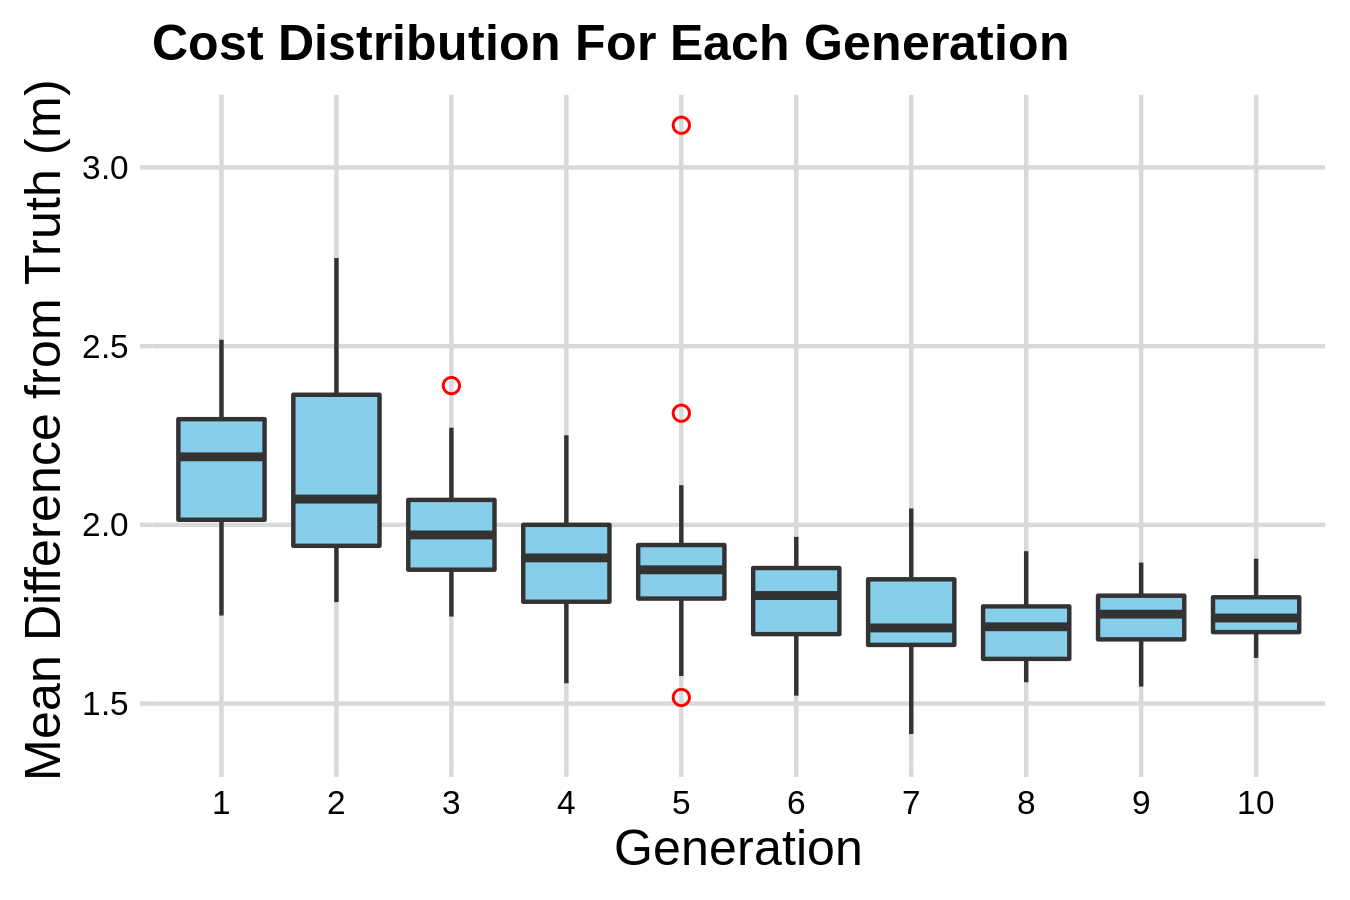

The file beside this chart, header and first rows:
agent_id, generation_number, fitness, p_11, p_22, p_33, p_44, q_11, q_22, q_33, q_44, r_11, r_22, r_33, r_44
1, 1, 2.282, 0.4769, 0.467, 0.4909, 0.3889, 0.7338, 0.4624, 0.4931, 0.4809, 0.539, 0.5422, 0.3561, 0.3761
2, 1, 1.871, 0.4487, 0.533, 0.6866, 0.4822, 0.439, 0.4771, 0.5101, 0.5931, 0.5104, 0.3598, 0.4423, 0.3594
3, 1, 2.17, 0.7129, 0.3882, 0.372, 0.4821, 0.6228, 0.3056, 0.5344, 0.7298, 0.5012, 0.541, 0.5752, 0.5079
4, 1, 1.796, 0.5119, 0.3089, 0.3484, 0.564, 0.3311, 0.417, 0.361, 0.4748, 0.4195, 0.4542, 0.4787, 0.585
5, 1, 2.152, 0.3585, 0.5755, 0.4501, 0.5283, 0.5291, 0.4728, 0.6023, 0.5473, 0.5576, 0.4777, 0.3463, 0.5019
6, 1, 2.246, 0.5693, 0.6199, 0.4943, 0.6295, 0.571, 0.5926, 0.3658, 0.5614, 0.6534, 0.3, 0.5489, 0.364
7, 1, 2.009, 0.58, 0.4752, 0.4378, 0.6604, 0.4669, 0.458, 0.516, 0.3945, 0.5093, 0.4812, 0.6072, 0.574
8, 1, 800, 0.539, 0.4152, 0.4832, 0.3443, 0.2481, 0.7991, 0.3573, 0.6692, 0.7108, 0.6188, 0.4781, 0.6193
9, 1, 2.428, 0.6718, 0.3913, 0.5648, 0.55, 0.5698, 0.5137, 0.6837, 0.2417, 0.3971, 0.4038, 0.5203, 0.4929
10, 1, 1.746, 0.4956, 0.7513, 0.5974, 0.5482, 0.2922, 0.3409, 0.5904, 0.5416, 0.6355, 0.4637, 0.3965, 0.6398
11, 1, 0.0, 0.6009, 0.4028, 0.5681, 0.4856, 0.5528, 0.6422, 0.5885, 0.5626, 0.2546, 0.4655, 0.4589, 0.4885
12, 1, 800, 0.5477, 0.2162, 0.4269, 0.4155, 0.7081, 0.4677, 0.6096, 0.5392, 0.5358, 0.5464, 0.5719, 0.3886
13, 1, 2.3, 0.6023, 0.5332, 0.7598, 0.5139, 0.5578, 0.5848, 0.4411, 0.5081, 0.5666, 0.4646, 0.4261, 0.6085
14, 1, 2.132, 0.3745, 0.3103, 0.4286, 0.4852, 0.2909, 0.4997, 0.4868, 0.5802, 0.3095, 0.4756, 0.457, 0.4623
15, 1, 2.109, 0.5433, 0.4552, 0.5461, 0.2655, 0.4097, 0.4475, 0.38, 0.4853, 0.542, 0.4406, 0.3531, 0.5101
16, 1, 2.031, 0.5256, 0.5762, 0.5257, 0.4219, 0.4676, 0.4382, 0.5402, 0.5047, 0.6002, 0.4807, 0.6327, 0.5327
17, 1, 2.518, 0.3831, 0.5005, 0.4967, 0.5261, 0.6516, 0.4682, 0.4087, 0.5281, 0.5777, 0.5125, 0.483, 0.3983
18, 1, 2.433, 0.3118, 0.4107, 0.4741, 0.5534, 0.5563, 0.5458, 0.425, 0.4646, 0.4924, 0.5374, 0.4587, 0.5908
19, 1, 1.844, 0.5788, 0.4609, 0.5447, 0.3213, 0.4768, 0.4678, 0.4082, 0.4092, 0.3278, 0.4769, 0.4816, 0.5541
20, 1, 2.38, 0.4903, 0.5444, 0.4969, 0.6131, 0.4135, 0.6435, 0.5253, 0.4892, 0.6149, 0.5303, 0.4899, 0.3875
21, 1, 1.809, 0.6485, 0.51, 0.5984, 0.5933, 0.4251, 0.3155, 0.5126, 0.2744, 0.5364, 0.3164, 0.5103, 0.4021
22, 1, 2.318, 0.5146, 0.5342, 0.5854, 0.3887, 0.4606, 0.5303, 0.5277, 0.5978, 0.5507, 0.4566, 0.4054, 0.3232
23, 1, 2.211, 0.6441, 0.3332, 0.5085, 0.5046, 0.5968, 0.4965, 0.4221, 0.7205, 0.4767, 0.3861, 0.5272, 0.4855
24, 1, 2.229, 0.5272, 0.6071, 0.5142, 0.5792, 0.516, 0.3042, 0.6463, 0.4933, 0.461, 0.5994, 0.4916, 0.4745
25, 1, 2.275, 0.4952, 0.4611, 0.3914, 0.4959, 0.6218, 0.5349, 0.5709, 0.442, 0.5089, 0.3204, 0.6685, 0.5245
26, 2, 1.905, 0.58, 0.4752, 0.5142, 0.5792, 0.4669, 0.3042, 0.6463, 0.3945, 0.461, 0.4812, 0.4916, 0.4745
27, 2, 1.958, 0.5146, 0.5342, 0.5854, 0.5283, 0.4606, 0.4728, 0.6023, 0.5978, 0.5576, 0.4566, 0.4054, 0.3232
28, 2, 1.79, 0.3745, 0.3089, 0.3484, 0.4852, 0.2909, 0.4997, 0.4868, 0.4748, 0.3095, 0.4542, 0.4787, 0.4623
29, 2, 1.784, 0.3745, 0.467, 0.4286, 0.3889, 0.2909, 0.4624, 0.4868, 0.4809, 0.3095, 0.5422, 0.457, 0.4623
30, 2, 2.288, 0.6009, 0.4028, 0.5447, 0.4856, 0.5528, 0.4678, 0.4082, 0.4092, 0.2546, 0.4769, 0.4816, 0.4885
31, 2, 1.914, 0.5693, 0.6199, 0.5461, 0.2655, 0.4097, 0.4475, 0.3658, 0.5614, 0.542, 0.4406, 0.3531, 0.5101
32, 2, 2.024, 0.5433, 0.4609, 0.5447, 0.3213, 0.4768, 0.4475, 0.4082, 0.4853, 0.3278, 0.4769, 0.3531, 0.5101
33, 2, 1.897, 0.4952, 0.4611, 0.6866, 0.4959, 0.439, 0.5349, 0.5709, 0.5931, 0.5104, 0.3598, 0.6685, 0.5245
34, 2, 2.246, 0.5256, 0.533, 0.6866, 0.4219, 0.4676, 0.4771, 0.5101, 0.5931, 0.5104, 0.3598, 0.6327, 0.5327
35, 2, 2.313, 0.6485, 0.51, 0.4969, 0.5933, 0.4251, 0.6435, 0.5253, 0.4892, 0.5364, 0.5303, 0.4899, 0.4021
36, 2, 2.387, 0.4769, 0.467, 0.4909, 0.3889, 0.5528, 0.6422, 0.4931, 0.5626, 0.2546, 0.5422, 0.3561, 0.4885
37, 2, 1.992, 0.5256, 0.5762, 0.5257, 0.5482, 0.2922, 0.4575, 0.5904, 0.5047, 0.6355, 0.4807, 0.6327, 0.6398
38, 2, 2.072, 0.5015, 0.467, 0.5974, 0.3889, 0.2922, 0.4624, 0.4931, 0.4809, 0.539, 0.5422, 0.3965, 0.6398
39, 2, 2.364, 0.6023, 0.4028, 0.7598, 0.5139, 0.5578, 0.641, 0.5885, 0.5081, 0.5666, 0.4655, 0.4261, 0.6085
40, 2, 1.941, 0.58, 0.4752, 0.4378, 0.6604, 0.4669, 0.458, 0.5344, 0.7298, 0.5093, 0.4812, 0.5752, 0.5079
41, 2, 2.635, 0.7129, 0.5342, 0.5854, 0.4821, 0.6228, 0.5303, 0.5277, 0.7298, 0.5012, 0.541, 0.5752, 0.5079
42, 2, 2.747, 0.6441, 0.6071, 0.5114, 0.5046, 0.516, 0.4965, 0.6463, 0.7205, 0.4767, 0.3861, 0.4916, 0.4855
43, 2, 2.25, 0.5256, 0.3089, 0.5257, 0.564, 0.3311, 0.417, 0.361, 0.4748, 0.4195, 0.4807, 0.4787, 0.585
44, 2, 2.328, 0.4487, 0.533, 0.4943, 0.4822, 0.571, 0.6044, 0.3658, 0.5614, 0.5104, 0.3598, 0.539, 0.3594
45, 2, 2.474, 0.3585, 0.5755, 0.5257, 0.4219, 0.5291, 0.4728, 0.6023, 0.5473, 0.5576, 0.4777, 0.6327, 0.5327
46, 2, 2.008, 0.6485, 0.5444, 0.5984, 0.5933, 0.4251, 0.6435, 0.5253, 0.4892, 0.6149, 0.3164, 0.4899, 0.3875
47, 2, 1.982, 0.4952, 0.4552, 0.3914, 0.2655, 0.4097, 0.5349, 0.38, 0.442, 0.5089, 0.4406, 0.6685, 0.5245
48, 2, 2.413, 0.4952, 0.3089, 0.3914, 0.4959, 0.6218, 0.5349, 0.361, 0.442, 0.5089, 0.4542, 0.4787, 0.5245
49, 2, 2.562, 0.4487, 0.6199, 0.6866, 0.615, 0.571, 0.4771, 0.5101, 0.5614, 0.6534, 0.3597, 0.4423, 0.364
50, 2, 1.93, 0.4487, 0.533, 0.6866, 0.4822, 0.439, 0.4771, 0.3466, 0.4748, 0.5104, 0.4542, 0.4423, 0.3594
51, 3, 1.98, 0.4952, 0.4752, 0.4378, 0.6604, 0.4097, 0.5349, 0.5344, 0.442, 0.5093, 0.4812, 0.6685, 0.5245
52, 3, 1.766, 0.43, 0.533, 0.3484, 0.4822, 0.2909, 0.4997, 0.4868, 0.4748, 0.5104, 0.4542, 0.4787, 0.3594
53, 3, 1.892, 0.4487, 0.467, 0.5974, 0.3889, 0.2922, 0.4624, 0.3658, 0.4809, 0.539, 0.3598, 0.3965, 0.6398
54, 3, 1.893, 0.5208, 0.4611, 0.5854, 0.4959, 0.439, 0.4728, 0.5709, 0.5978, 0.5104, 0.3598, 0.6685, 0.3232
55, 3, 2.074, 0.4952, 0.4611, 0.6866, 0.2655, 0.439, 0.5349, 0.38, 0.442, 0.5104, 0.3598, 0.6685, 0.5245
56, 3, 1.876, 0.4487, 0.467, 0.6866, 0.3889, 0.2909, 0.4624, 0.4868, 0.4809, 0.3102, 0.4542, 0.4423, 0.3594
57, 3, 1.883, 0.5662, 0.6199, 0.5461, 0.5933, 0.4097, 0.4475, 0.3658, 0.4892, 0.542, 0.3164, 0.4908, 0.3875
58, 3, 2.048, 0.5433, 0.6199, 0.5447, 0.615, 0.571, 0.4475, 0.4082, 0.5614, 0.3278, 0.4769, 0.4423, 0.5101
59, 3, 2.39, 0.58, 0.4028, 0.4378, 0.5139, 0.5578, 0.458, 0.5885, 0.7298, 0.5093, 0.4655, 0.4261, 0.6085
60, 3, 2.023, 0.3745, 0.533, 0.3484, 0.4852, 0.4676, 0.4997, 0.5101, 0.4748, 0.3095, 0.3598, 0.6327, 0.5327
... 180 more rows
